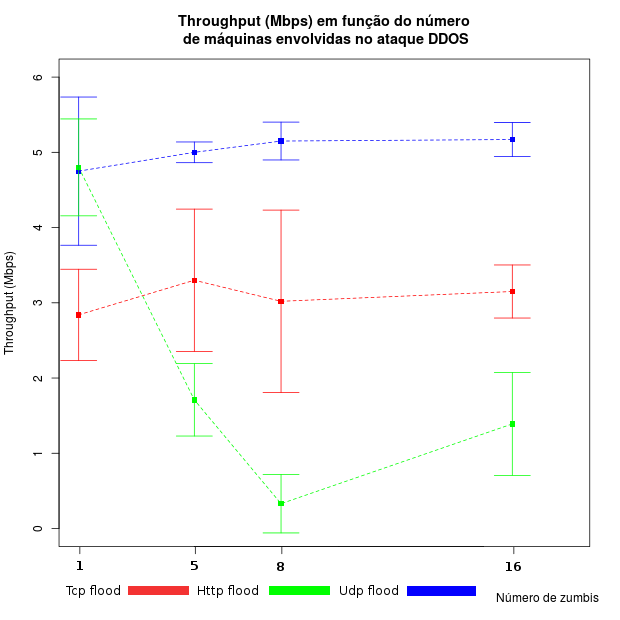

Source data for this figure (header and first rows):
sdu, sdt, sdh, amostra, nodes, udp, tcp, http
0.5024, 0.3093, 0.3285, 5, 1, 4.75, 2.84, 4.80
0.0702, 0.4824, 0.2455, 10, 5, 5.0, 3.30, 1.71
0.1283, 0.6186, 0.1984, 10, 8, 5.15, 3.02, 0.33
0.1153, 0.1799, 0.3487, 10, 16, 5.17, 3.15, 1.39
